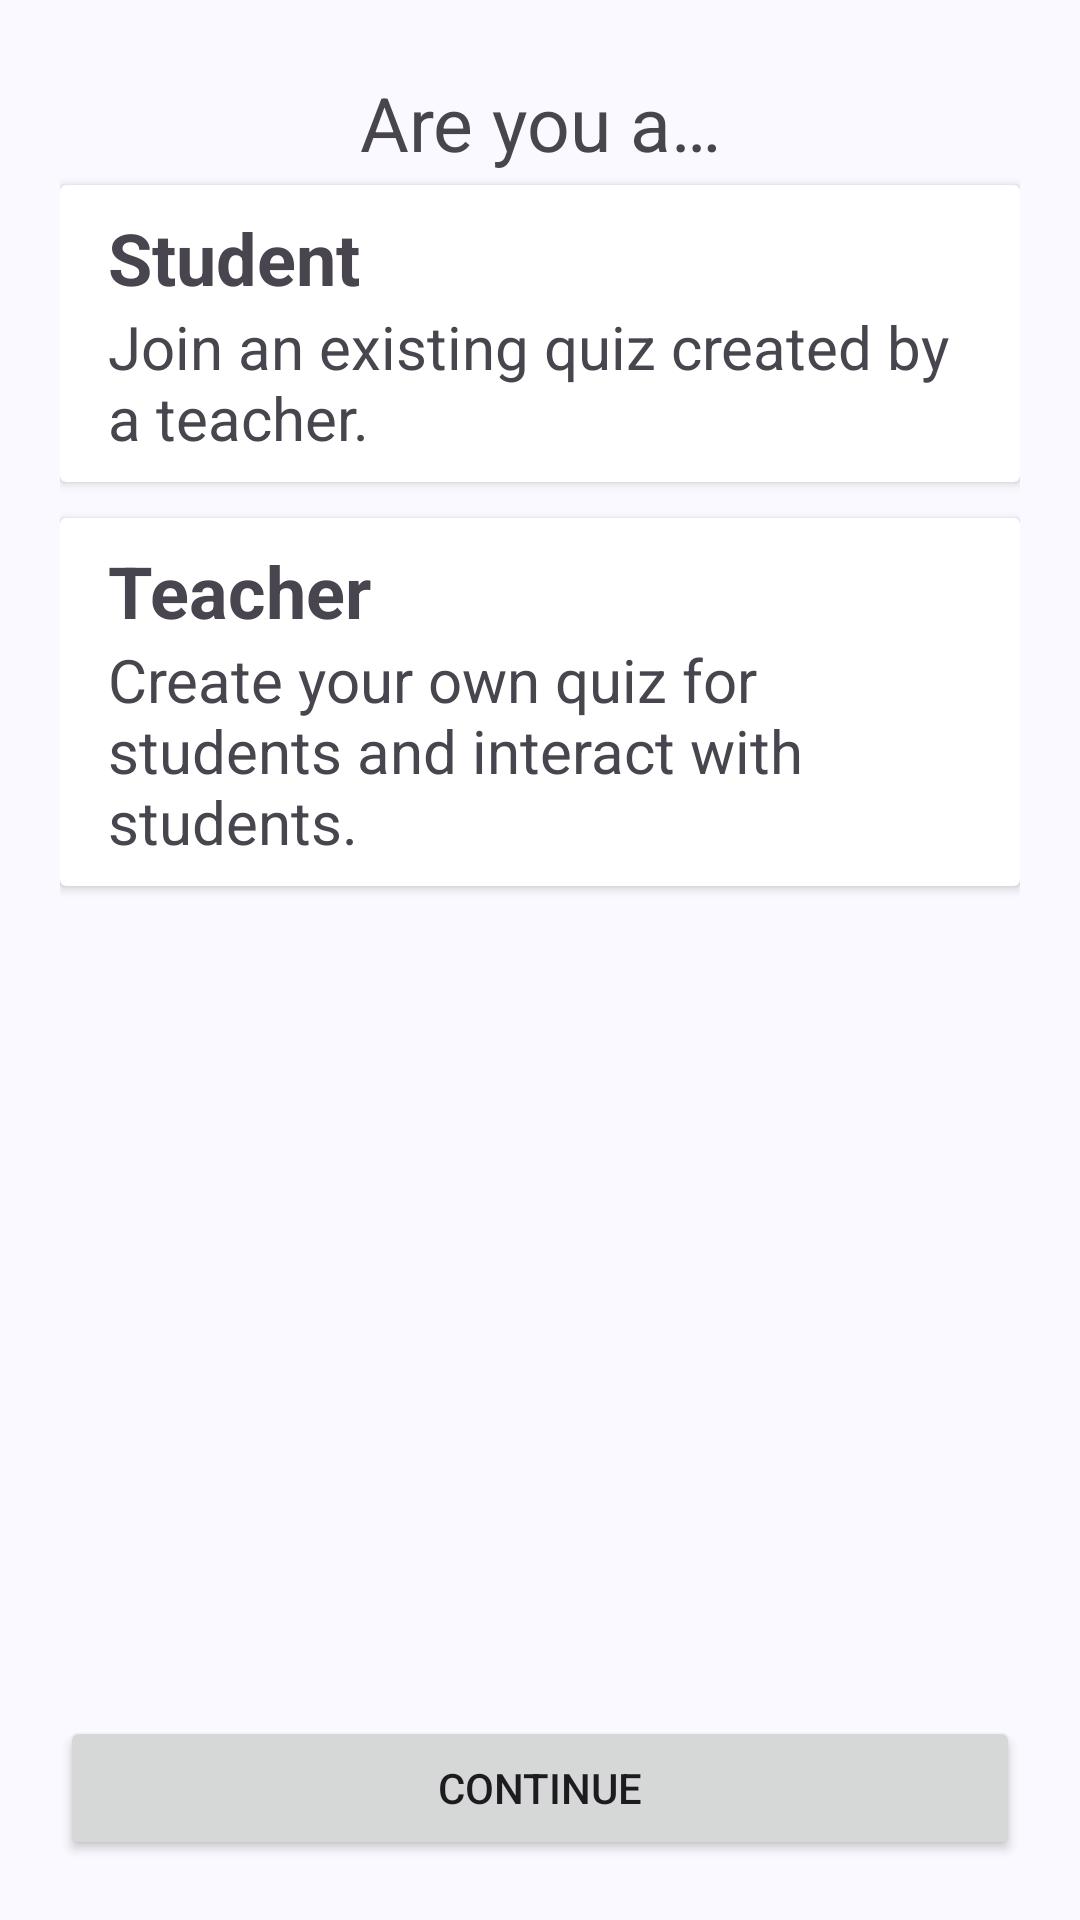

Here is an Android app screen rendered from its layout file. Give the layout XML and the strings, colors and styles it references.
<!-- AndroidManifest.xml: application theme AppTheme -->
<!-- res/layout/fragment_role_selection.xml -->
<?xml version="1.0" encoding="utf-8"?>
<LinearLayout xmlns:android="http://schemas.android.com/apk/res/android"
    xmlns:tools="http://schemas.android.com/tools"
    android:layout_width="match_parent"
    android:layout_height="match_parent"
    xmlns:app="http://schemas.android.com/apk/res-auto"
    android:padding="20sp"
    android:orientation="vertical"
    tools:context=".ui.auth.role_selection.RoleSelectionFragment">

    
    <TextView
        android:padding="4sp"
        android:layout_width="match_parent"
        android:layout_height="wrap_content"
        android:textSize="25sp"
        android:textAlignment="center"
        android:text="@string/role_selection_header_question" />

    <androidx.cardview.widget.CardView
        android:layout_width="match_parent"
        android:layout_height="wrap_content"
        android:id="@+id/btnStudent"
        android:background="@color/material_dynamic_neutral100"
        >
        <LinearLayout
            android:layout_width="match_parent"
            android:layout_height="wrap_content"
            android:paddingVertical="8sp"
            android:paddingHorizontal="16sp"
            android:orientation="vertical">
            <TextView
                android:layout_width="match_parent"
                android:layout_height="wrap_content"
                android:textSize="24sp"
                android:textStyle="bold"
                android:text="@string/student_header_text"/>
            <TextView
                android:layout_width="match_parent"
                android:layout_height="wrap_content"
                android:textSize="20sp"
                android:text="@string/student_description_text"/>
        </LinearLayout>
    </androidx.cardview.widget.CardView>

    <androidx.cardview.widget.CardView
        android:layout_width="match_parent"
        android:layout_height="wrap_content"
        android:layout_marginTop="12sp"
        android:background="@color/material_dynamic_neutral100"
        android:id="@+id/btnTeacher"
        >
        <LinearLayout
            android:layout_width="match_parent"
            android:layout_height="wrap_content"
            android:paddingVertical="8sp"
            android:paddingHorizontal="16sp"
            android:orientation="vertical">
            <TextView
                android:layout_width="match_parent"
                android:layout_height="wrap_content"
                android:textSize="24sp"
                android:textStyle="bold"
                android:text="@string/teacher_header_text"/>
            <TextView
                android:layout_width="match_parent"
                android:layout_height="wrap_content"
                android:textSize="20sp"
                android:text="@string/teacher_description_text"/>
        </LinearLayout>
    </androidx.cardview.widget.CardView>

    <Space
        android:layout_width="match_parent"
        android:layout_height="0dp"
        android:layout_weight="1"/>
    <Button
        android:layout_width="match_parent"
        android:layout_height="wrap_content"
        android:id="@+id/btnContinue"
        app:cornerRadius="8dp"
        android:text="@string/continueBtn"/>
</LinearLayout>
<!-- resources referenced by this layout -->
<resources>
  <string name="continueBtn">Continue</string>
  <string name="role_selection_header_question">Are you a…</string>
  <string name="student_description_text">Join an existing quiz created by a teacher.</string>
  <string name="student_header_text">Student</string>
  <string name="teacher_description_text">Create your own quiz for students and interact with students.</string>
  <string name="teacher_header_text">Teacher</string>
  <color name="md_theme_primary">#415F91</color>
  <color name="md_theme_onPrimary">#FFFFFF</color>
  <color name="md_theme_primaryContainer">#D6E3FF</color>
  <color name="md_theme_onPrimaryContainer">#284777</color>
  <color name="md_theme_secondary">#565F71</color>
  <color name="md_theme_onSecondary">#FFFFFF</color>
  <color name="md_theme_secondaryContainer">#DAE2F9</color>
  <color name="md_theme_onSecondaryContainer">#3E4759</color>
  <color name="md_theme_tertiary">#705575</color>
  <color name="md_theme_onTertiary">#FFFFFF</color>
  <color name="md_theme_tertiaryContainer">#FAD8FD</color>
  <color name="md_theme_onTertiaryContainer">#573E5C</color>
  <color name="md_theme_error">#BA1A1A</color>
  <color name="md_theme_onError">#FFFFFF</color>
  <color name="md_theme_errorContainer">#FFDAD6</color>
  <color name="md_theme_onErrorContainer">#93000A</color>
  <color name="md_theme_background">#F9F9FF</color>
  <color name="md_theme_onBackground">#191C20</color>
  <color name="md_theme_surface">#F9F9FF</color>
  <color name="md_theme_onSurface">#191C20</color>
  <color name="md_theme_surfaceVariant">#E0E2EC</color>
  <color name="md_theme_onSurfaceVariant">#44474E</color>
  <color name="md_theme_outline">#74777F</color>
  <color name="md_theme_outlineVariant">#C4C6D0</color>
  <color name="md_theme_inverseSurface">#2E3036</color>
  <color name="md_theme_inverseOnSurface">#F0F0F7</color>
  <color name="md_theme_inversePrimary">#AAC7FF</color>
  <color name="md_theme_primaryFixed">#D6E3FF</color>
  <color name="md_theme_onPrimaryFixed">#001B3E</color>
  <color name="md_theme_primaryFixedDim">#AAC7FF</color>
  <color name="md_theme_onPrimaryFixedVariant">#284777</color>
  <color name="md_theme_secondaryFixed">#DAE2F9</color>
  <color name="md_theme_onSecondaryFixed">#131C2B</color>
  <color name="md_theme_secondaryFixedDim">#BEC6DC</color>
  <color name="md_theme_onSecondaryFixedVariant">#3E4759</color>
  <color name="md_theme_tertiaryFixed">#FAD8FD</color>
  <color name="md_theme_onTertiaryFixed">#28132E</color>
  <color name="md_theme_tertiaryFixedDim">#DDBCE0</color>
  <color name="md_theme_onTertiaryFixedVariant">#573E5C</color>
  <color name="md_theme_surfaceDim">#D9D9E0</color>
  <color name="md_theme_surfaceBright">#F9F9FF</color>
  <color name="md_theme_surfaceContainerLowest">#FFFFFF</color>
  <color name="md_theme_surfaceContainerLow">#F3F3FA</color>
  <color name="md_theme_surfaceContainer">#EDEDF4</color>
  <color name="md_theme_surfaceContainerHigh">#E7E8EE</color>
  <color name="md_theme_surfaceContainerHighest">#E2E2E9</color>
</resources>
